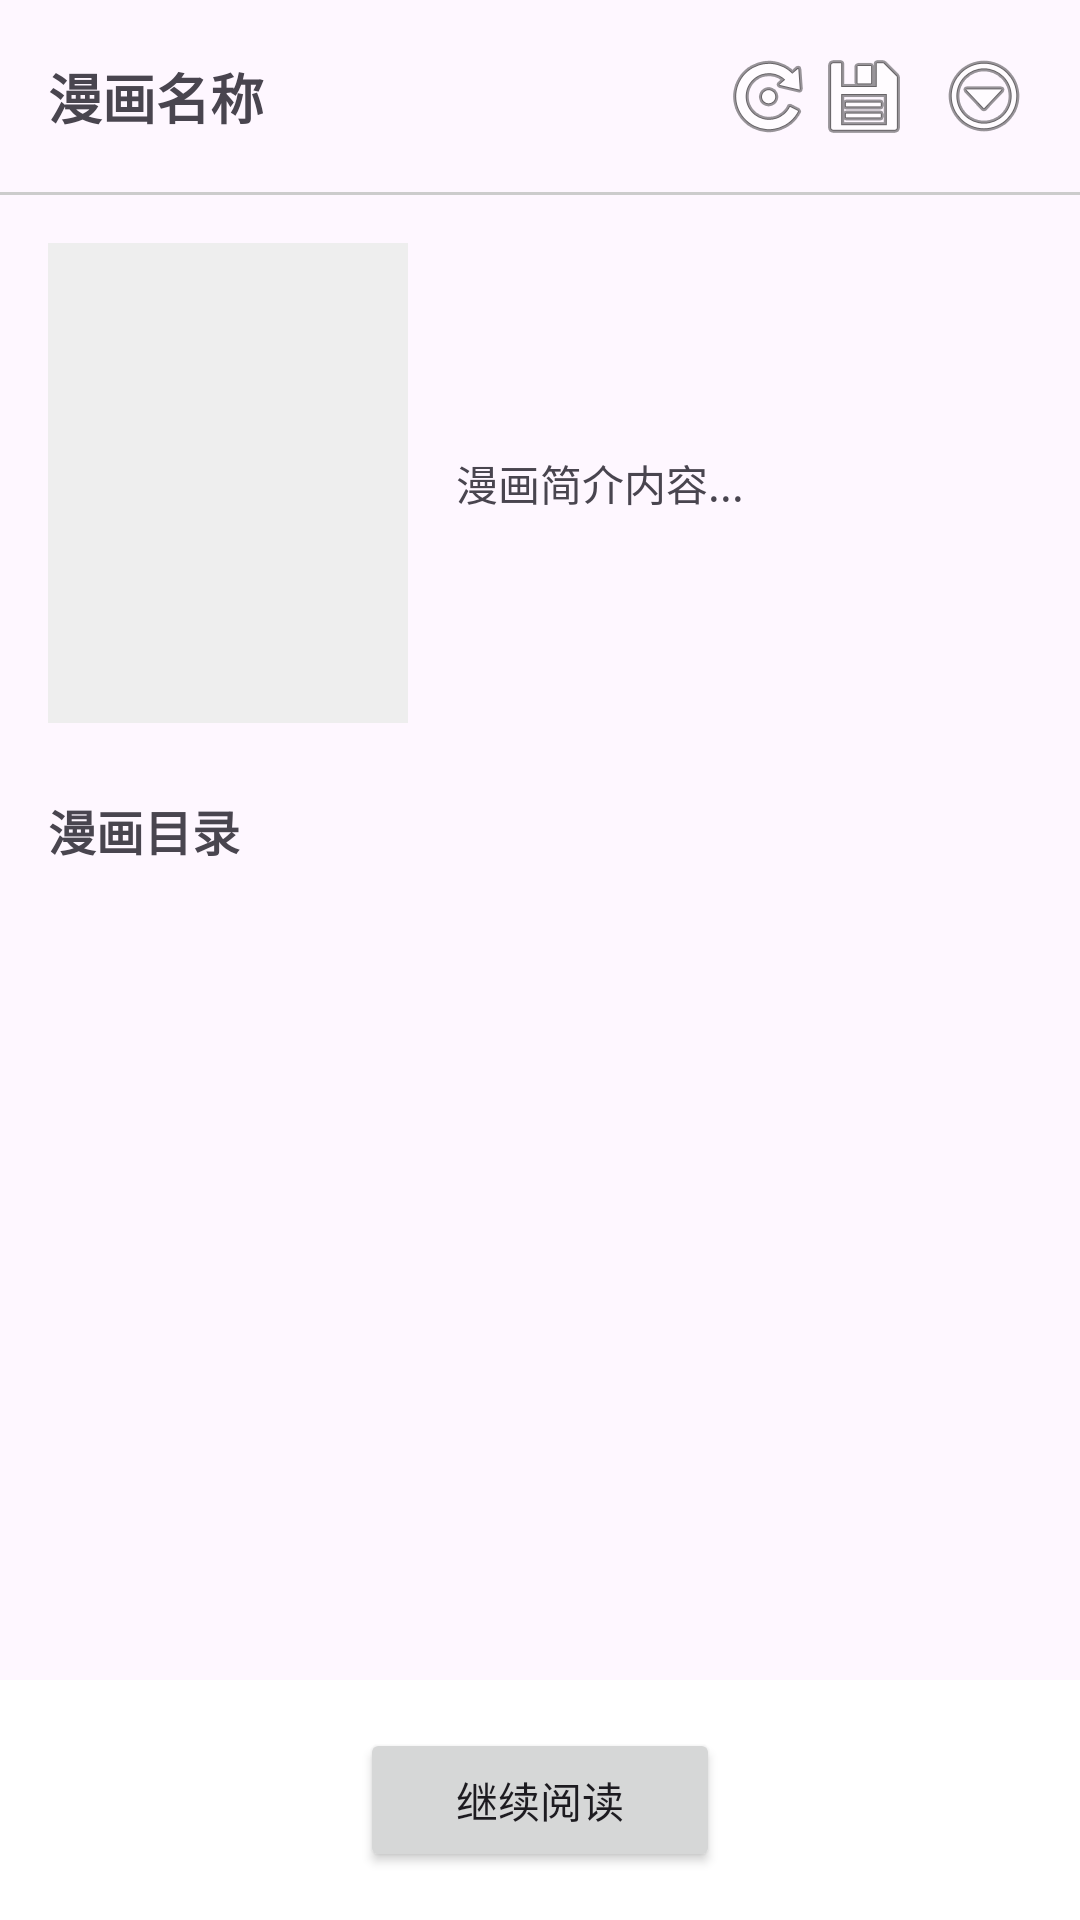

This screen was rendered from an Android layout file. Write that file and the resources it references.
<!-- AndroidManifest.xml: application theme Theme.Comic -->
<!-- res/layout/activity_comic_mean.xml -->
<?xml version="1.0" encoding="utf-8"?>
<androidx.constraintlayout.widget.ConstraintLayout
        xmlns:android="http://schemas.android.com/apk/res/android"
        xmlns:tools="http://schemas.android.com/tools"
        xmlns:app="http://schemas.android.com/apk/res-auto"
        android:id="@+id/main"
        android:layout_width="match_parent"
        android:layout_height="match_parent"
        android:fitsSystemWindows="false">

    
    <androidx.constraintlayout.widget.ConstraintLayout
            android:id="@+id/top_bar"
            android:layout_width="0dp"
            android:layout_height="wrap_content"
            android:padding="16dp"
            app:layout_constraintTop_toTopOf="parent"
            app:layout_constraintStart_toStartOf="parent"
            app:layout_constraintEnd_toEndOf="parent">

        <TextView
                android:id="@+id/comic_title"
                android:layout_width="0dp"
                android:layout_height="wrap_content"
                android:text="漫画名称"
                android:textSize="18sp"
                android:textStyle="bold"
                android:maxLines="1"
                android:ellipsize="end"
                app:layout_constraintStart_toStartOf="parent"
                app:layout_constraintTop_toTopOf="parent"
                app:layout_constraintBottom_toBottomOf="parent"
                app:layout_constraintEnd_toStartOf="@+id/refresh_button"/>

        <ImageButton
                android:id="@+id/refresh_button"
                android:layout_width="wrap_content"
                android:layout_height="wrap_content"
                android:src="@android:drawable/ic_menu_rotate"
                android:background="?android:attr/selectableItemBackgroundBorderless"
                android:contentDescription="刷新"
                app:layout_constraintEnd_toStartOf="@+id/download_button"
                app:layout_constraintTop_toTopOf="parent"
                app:layout_constraintBottom_toBottomOf="parent"/>

        <ImageButton
                android:id="@+id/download_button"
                android:layout_width="wrap_content"
                android:layout_height="wrap_content"
                android:src="@android:drawable/ic_menu_save"
                android:background="?android:attr/selectableItemBackgroundBorderless"
                android:contentDescription="下载"
                app:layout_constraintEnd_toStartOf="@+id/more_button"
                app:layout_constraintTop_toTopOf="parent"
                app:layout_constraintBottom_toBottomOf="parent"
                android:layout_marginEnd="8dp"/>

        <ImageButton
                android:id="@+id/more_button"
                android:layout_width="wrap_content"
                android:layout_height="wrap_content"
                android:src="@android:drawable/ic_menu_more"
                android:background="?android:attr/selectableItemBackgroundBorderless"
                android:contentDescription="更多"
                app:layout_constraintEnd_toEndOf="parent"
                app:layout_constraintTop_toTopOf="parent"
                app:layout_constraintBottom_toBottomOf="parent"/>

    </androidx.constraintlayout.widget.ConstraintLayout>

    
    <View
            android:id="@+id/divider"
            android:layout_width="0dp"
            android:layout_height="1dp"
            android:background="#CCCCCC"
            app:layout_constraintTop_toBottomOf="@+id/top_bar"
            app:layout_constraintStart_toStartOf="parent"
            app:layout_constraintEnd_toEndOf="parent"/>

    
    <ScrollView
            android:layout_width="0dp"
            android:layout_height="0dp"
            app:layout_constraintTop_toBottomOf="@+id/divider"
            app:layout_constraintBottom_toBottomOf="parent"
            app:layout_constraintStart_toStartOf="parent"
            app:layout_constraintEnd_toEndOf="parent">

        <LinearLayout
                android:layout_width="match_parent"
                android:layout_height="wrap_content"
                android:orientation="vertical"
                android:padding="16dp">

            
            <androidx.constraintlayout.widget.ConstraintLayout
                    android:id="@+id/comic_info_section"
                    android:layout_width="match_parent"
                    android:layout_height="wrap_content"
                    android:layout_marginBottom="24dp">

                
                <ImageView
                        android:id="@+id/comic_cover"
                        android:layout_width="120dp"
                        android:layout_height="160dp"
                        android:scaleType="centerCrop"
                        android:background="#EEEEEE"
                        app:layout_constraintStart_toStartOf="parent"
                        app:layout_constraintTop_toTopOf="parent"
                        android:contentDescription="漫画封面"/>

                
                <TextView
                        android:id="@+id/comic_description"
                        android:layout_width="0dp"
                        android:layout_height="wrap_content"
                        android:text="漫画简介内容..."
                        android:textSize="14sp"
                        android:lineSpacingExtra="4dp"
                        android:layout_marginStart="16dp"
                        app:layout_constraintStart_toEndOf="@+id/comic_cover"
                        app:layout_constraintEnd_toEndOf="parent"
                        app:layout_constraintTop_toTopOf="@+id/comic_cover"
                        app:layout_constraintBottom_toBottomOf="@+id/comic_cover"/>

            </androidx.constraintlayout.widget.ConstraintLayout>

            
            <TextView
                    android:id="@+id/chapter_list_title"
                    android:layout_width="match_parent"
                    android:layout_height="wrap_content"
                    android:text="漫画目录"
                    android:textSize="16sp"
                    android:textStyle="bold"
                    android:layout_marginBottom="12dp"/>

            
            <LinearLayout
                    android:id="@+id/chapter_list_container"
                    android:layout_width="match_parent"
                    android:layout_height="wrap_content"
                    android:orientation="vertical">
                


            </LinearLayout>

        </LinearLayout>

    </ScrollView>
    
    <LinearLayout
            android:id="@+id/bottom_button_area"
            android:layout_width="0dp"
            android:layout_height="wrap_content"
            android:orientation="horizontal"
            android:gravity="center"
            android:padding="16dp"
            android:background="#FFFFFF"
            app:layout_constraintBottom_toBottomOf="parent"
            app:layout_constraintStart_toStartOf="parent"
            app:layout_constraintEnd_toEndOf="parent">

        <Button
                android:id="@+id/continue_reading_button"
                android:layout_width="wrap_content"
                android:layout_height="wrap_content"
                android:text="继续阅读"
                android:minWidth="120dp"/>

    </LinearLayout>

</androidx.constraintlayout.widget.ConstraintLayout>
<!-- resources referenced by this layout -->
<resources>
  <style name="Theme.Comic" parent="Theme.MaterialComponents.DayNight.NoActionBar">
          
          <item name="colorPrimary">@color/purple_500</item>
          <item name="colorPrimaryVariant">@color/purple_700</item>
          <item name="colorOnPrimary">@color/white</item>
          
          <item name="colorSecondary">@color/teal_200</item>
          <item name="colorSecondaryVariant">@color/teal_700</item>
          <item name="colorOnSecondary">@color/black</item>
          
          <item name="android:statusBarColor">@android:color/transparent</item>
  
      </style>
  <color name="purple_500">#FF6200EE</color>
  <color name="purple_700">#FF3700B3</color>
  <color name="white">#FFFFFFFF</color>
  <color name="teal_200">#FF03DAC5</color>
  <color name="teal_700">#FF018786</color>
  <color name="black">#FF000000</color>
</resources>
